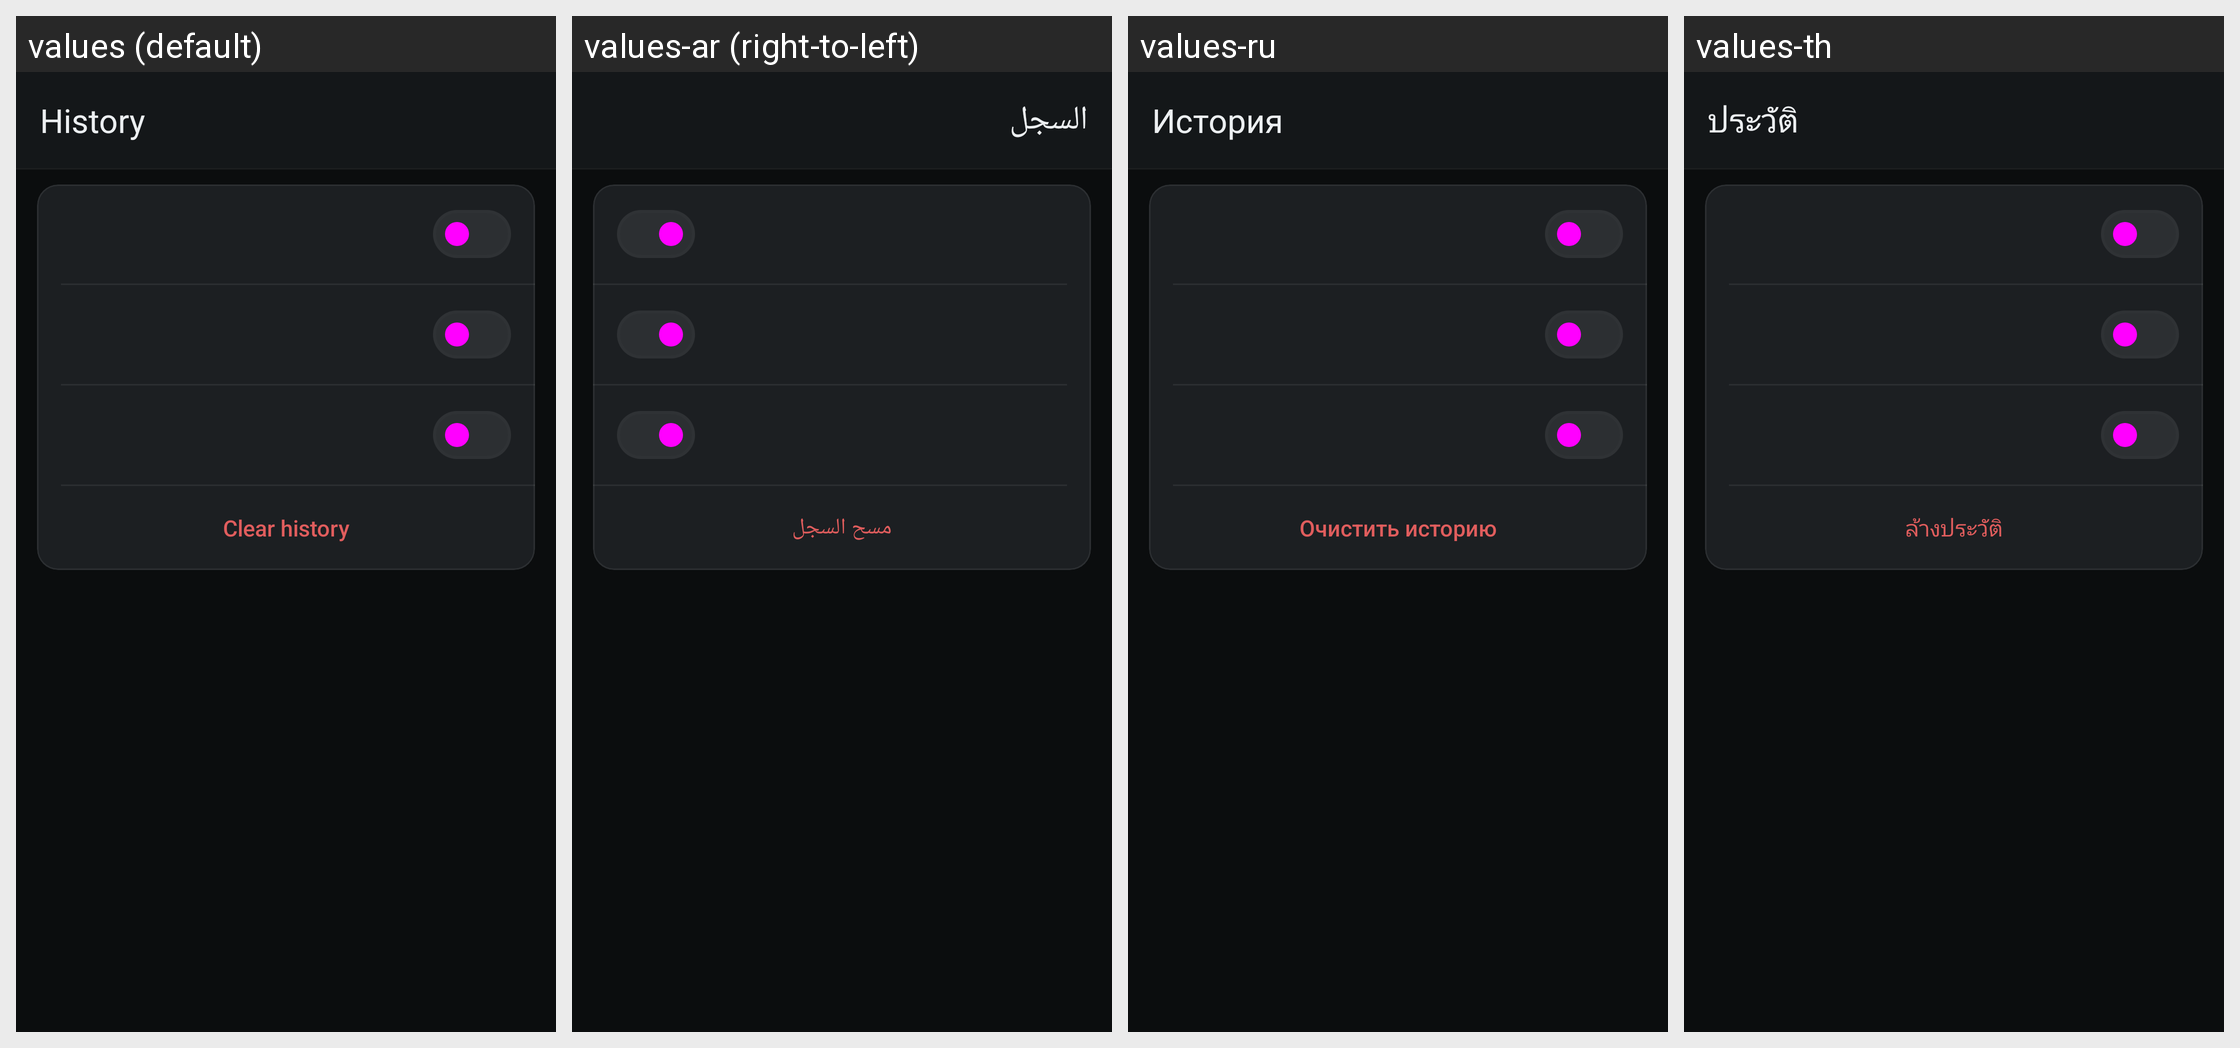

For this localized Android screen grid, give each drawn string resource with its value in every locale shown.
Android screen res/layout/activity_translation_history.xml rendered under 4 locales, left to right: values (default), values-ar (right-to-left), values-ru, values-th. Device: Nexus 5 (rendered at 1080×1920; each locale shown at half size, 540×960, under a caption strip naming it); theme Theme.PlayTranslate.
Other locales in the repository, not shown: values-de, values-es, values-fr, values-ja, values-ko, values-pt-rBR, values-tr, values-vi, values-zh-rCN, values-zh-rHK.
Strings drawn on this screen, with the default value and each locale's value (text and hints the layout hard-codes, and strings that could not be matched under every locale, appear in the picture but are not listed):

history_screen_title
  values: History
  values-ar: السجل
  values-ru: История
  values-th: ประวัติ

history_clear_menu
  values: Clear history
  values-ar: مسح السجل
  values-ru: Очистить историю
  values-th: ล้างประวัติ
